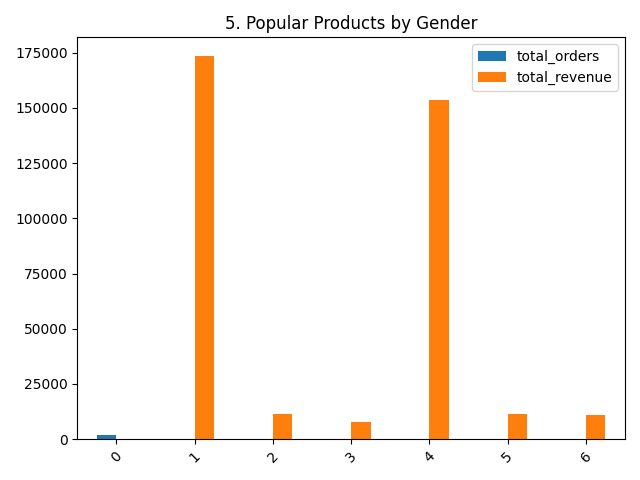

Source data for this figure (header and first rows):
gender, category, total_orders, total_revenue
, , 1710, 
Female, Electronics, 65, 173300
Female, Accessories, 72, 11590
Female, Wearables, 17, 7800
Male, Electronics, 62, 153600
Male, Wearables, 19, 11200
Male, Accessories, 57, 11020
